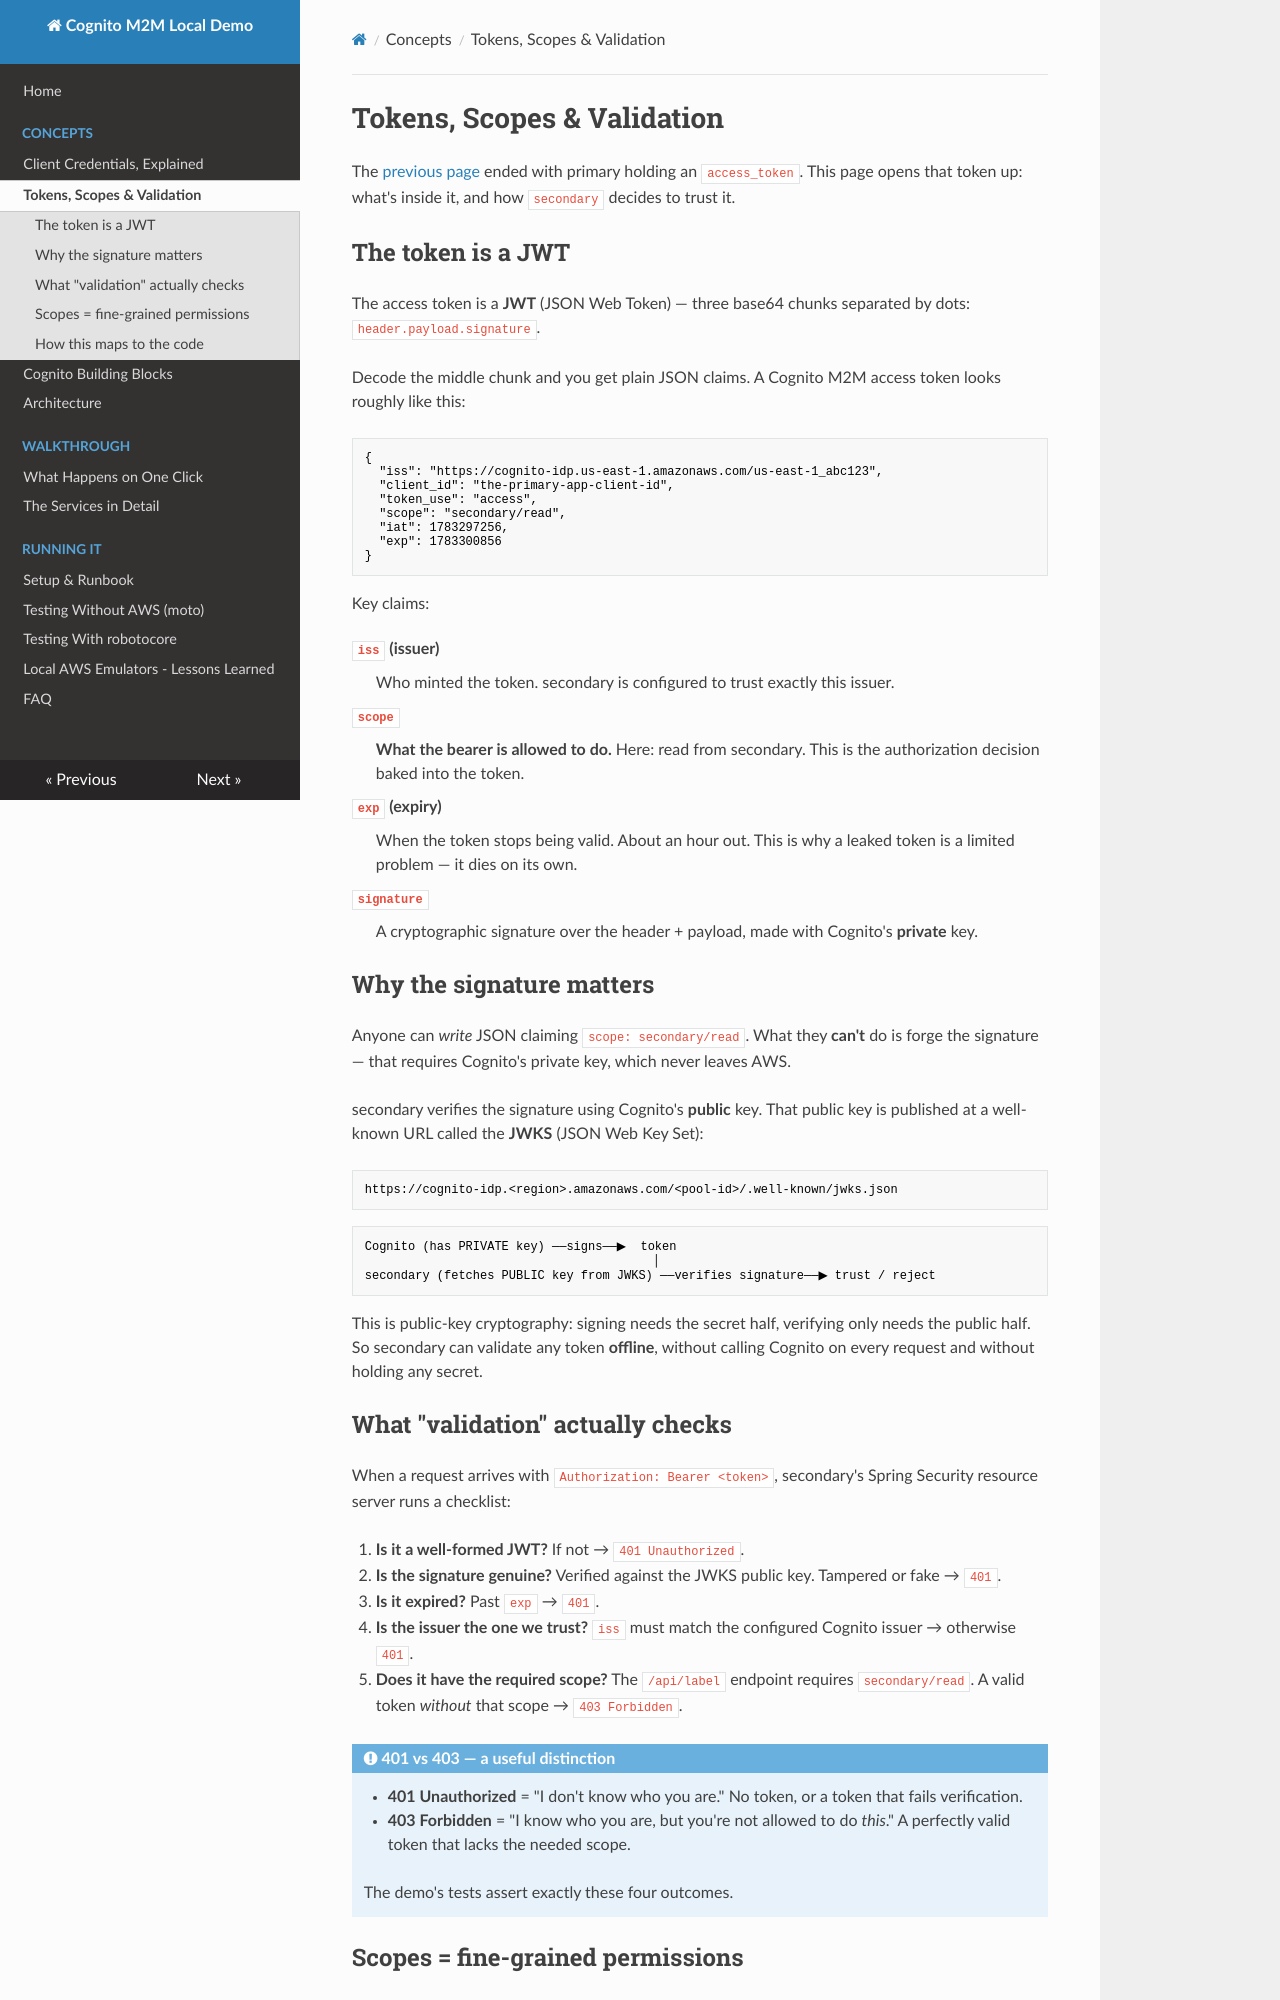

repository: matthewdeanmartin/cognito_service_to_service · page: concepts/tokens-and-scopes/index.html · generator: mkdocs

# Tokens, Scopes & Validation

The [previous page](client-credentials.md) ended with primary holding an
`access_token`. This page opens that token up: what's inside it, and how
`secondary` decides to trust it.

## The token is a JWT

The access token is a **JWT** (JSON Web Token) — three
base64 chunks separated by dots: `header.payload.signature`.

Decode the middle chunk and you get plain JSON claims. A Cognito M2M access
token looks roughly like this:

```json
{
  "iss": "https://cognito-idp.us-east-1.amazonaws.com/us-east-1_abc123",
  "client_id": "the-primary-app-client-id",
  "token_use": "access",
  "scope": "secondary/read",
  "iat": 1783297256,
  "exp": 1783300856
}
```

Key claims:

`iss` (issuer)
: Who minted the token. secondary is configured to trust exactly this issuer.

`scope`
: **What the bearer is allowed to do.** Here: read from secondary. This is the
  authorization decision baked into the token.

`exp` (expiry)
: When the token stops being valid. About an hour out. This is why a leaked
  token is a limited problem — it dies on its own.

`signature`
: A cryptographic signature over the header + payload, made with Cognito's
  **private** key.

## Why the signature matters

Anyone can *write* JSON claiming `scope: secondary/read`. What they **can't** do
is forge the signature — that requires Cognito's private key, which never leaves
AWS.

secondary verifies the signature using Cognito's **public** key. That public key
is published at a well-known URL called the **JWKS** (JSON Web Key Set):

```text
https://cognito-idp.<region>.amazonaws.com/<pool-id>/.well-known/jwks.json
```

```text
Cognito (has PRIVATE key) ──signs──▶  token
                                        │
secondary (fetches PUBLIC key from JWKS) ──verifies signature──▶ trust / reject
```

This is public-key cryptography: signing needs the secret half, verifying only
needs the public half. So secondary can validate any token **offline**, without
calling Cognito on every request and without holding any secret.

## What "validation" actually checks

When a request arrives with `Authorization: Bearer <token>`, secondary's
Spring Security resource server runs a checklist:

1. **Is it a well-formed JWT?** If not → `401 Unauthorized`.
2. **Is the signature genuine?** Verified against the JWKS public key.
   Tampered or fake → `401`.
3. **Is it expired?** Past `exp` → `401`.
4. **Is the issuer the one we trust?** `iss` must match the configured
   Cognito issuer → otherwise `401`.
5. **Does it have the required scope?** The `/api/label` endpoint requires
   `secondary/read`. A valid token *without* that scope → `403 Forbidden`.

!!! note "401 vs 403 — a useful distinction"
    - **401 Unauthorized** = "I don't know who you are." No token, or a token
      that fails verification.
    - **403 Forbidden** = "I know who you are, but you're not allowed to do
      *this*." A perfectly valid token that lacks the needed scope.

    The demo's tests assert exactly these four outcomes.
